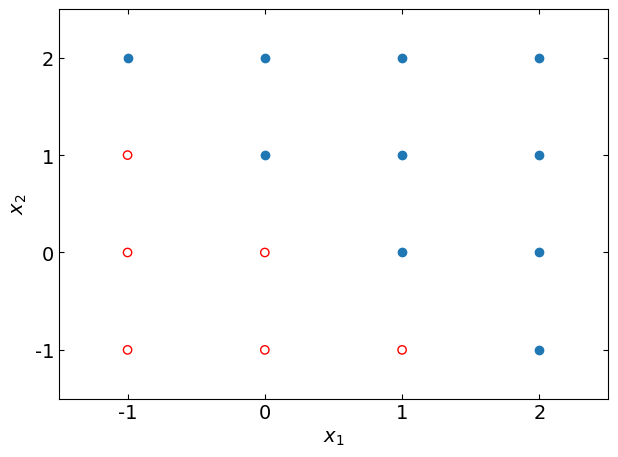

This figure's Python source:
import numpy as np
from matplotlib import pyplot as plt
 
#2入力パーセプトロンの関数
def perceptron(x1, x2, w1, w2, theta):
    f = w1 * x1 + w2 * x2
    if f <= theta:
        y = 0
    else:
        y = 1
    return y
 
x1 = np.array([0, 0, 1, 1, 0, 1, -1, -1, -1, 2, 0, 2, 1, 2, -1, 2])
x2 = np.array([0, 1, 0, 1, -1, -1, 0, -1, 1, 0, 2, 1, 2, 2, 2, -1])
w1 = 0.5
w2 = 0.5
theta = 0.2
 
#プロット用の配列（P0がy=0, P1がy=1の座標を入れるための配列）
P0_x = []
P0_y = []
P1_x = []
P1_y = []
 
#プロット用にデータを分類し格納する。
for i in range(16):
    X1 = x1[i]
    X2 = x2[i]
    y = perceptron(X1, X2, w1, w2, theta)
    print(y)
    if y == 0:
        P0_x.append(x1[i])
        P0_y.append(x2[i])
    else:
        P1_x.append(x1[i])
        P1_y.append(x2[i])
 
P0_x = np.array(P0_x)
P0_y = np.array(P0_y)
P1_x = np.array(P1_x)
P1_y = np.array(P1_y)
 
# ここからグラフ描画
# フォントの種類とサイズを設定する。
plt.rcParams['font.size'] = 14
plt.rcParams['font.family'] = 'Times New Roman'
 
# 目盛を内側にする。
plt.rcParams['xtick.direction'] = 'in'
plt.rcParams['ytick.direction'] = 'in'
 
# グラフの上下左右に目盛線を付ける。
fig = plt.figure()
ax1 = fig.add_subplot(111)
ax1.yaxis.set_ticks_position('both')
ax1.xaxis.set_ticks_position('both')
 
# 軸のラベルを設定する。
ax1.set_xlabel('$x_{1}$')
ax1.set_ylabel('$x_{2}$')
 
# データの範囲と刻み目盛を明示する。
ax1.set_xticks(np.arange(-3, 3, 1))
ax1.set_yticks(np.arange(-3, 3, 1))
ax1.set_xlim(-1.5, 2.5)
ax1.set_ylim(-1.5, 2.5)
 
# データプロットの準備とともに、ラベルと線の太さ、凡例の設置を行う。
ax1.scatter(P0_x, P0_y, facecolors = 'none', edgecolors = 'r', label='$y=0$', lw=1)
ax1.scatter(P1_x, P1_y, label='$y=1$', lw=1)
 
fig.tight_layout()
 
# グラフを表示する。
plt.show()
plt.close()
